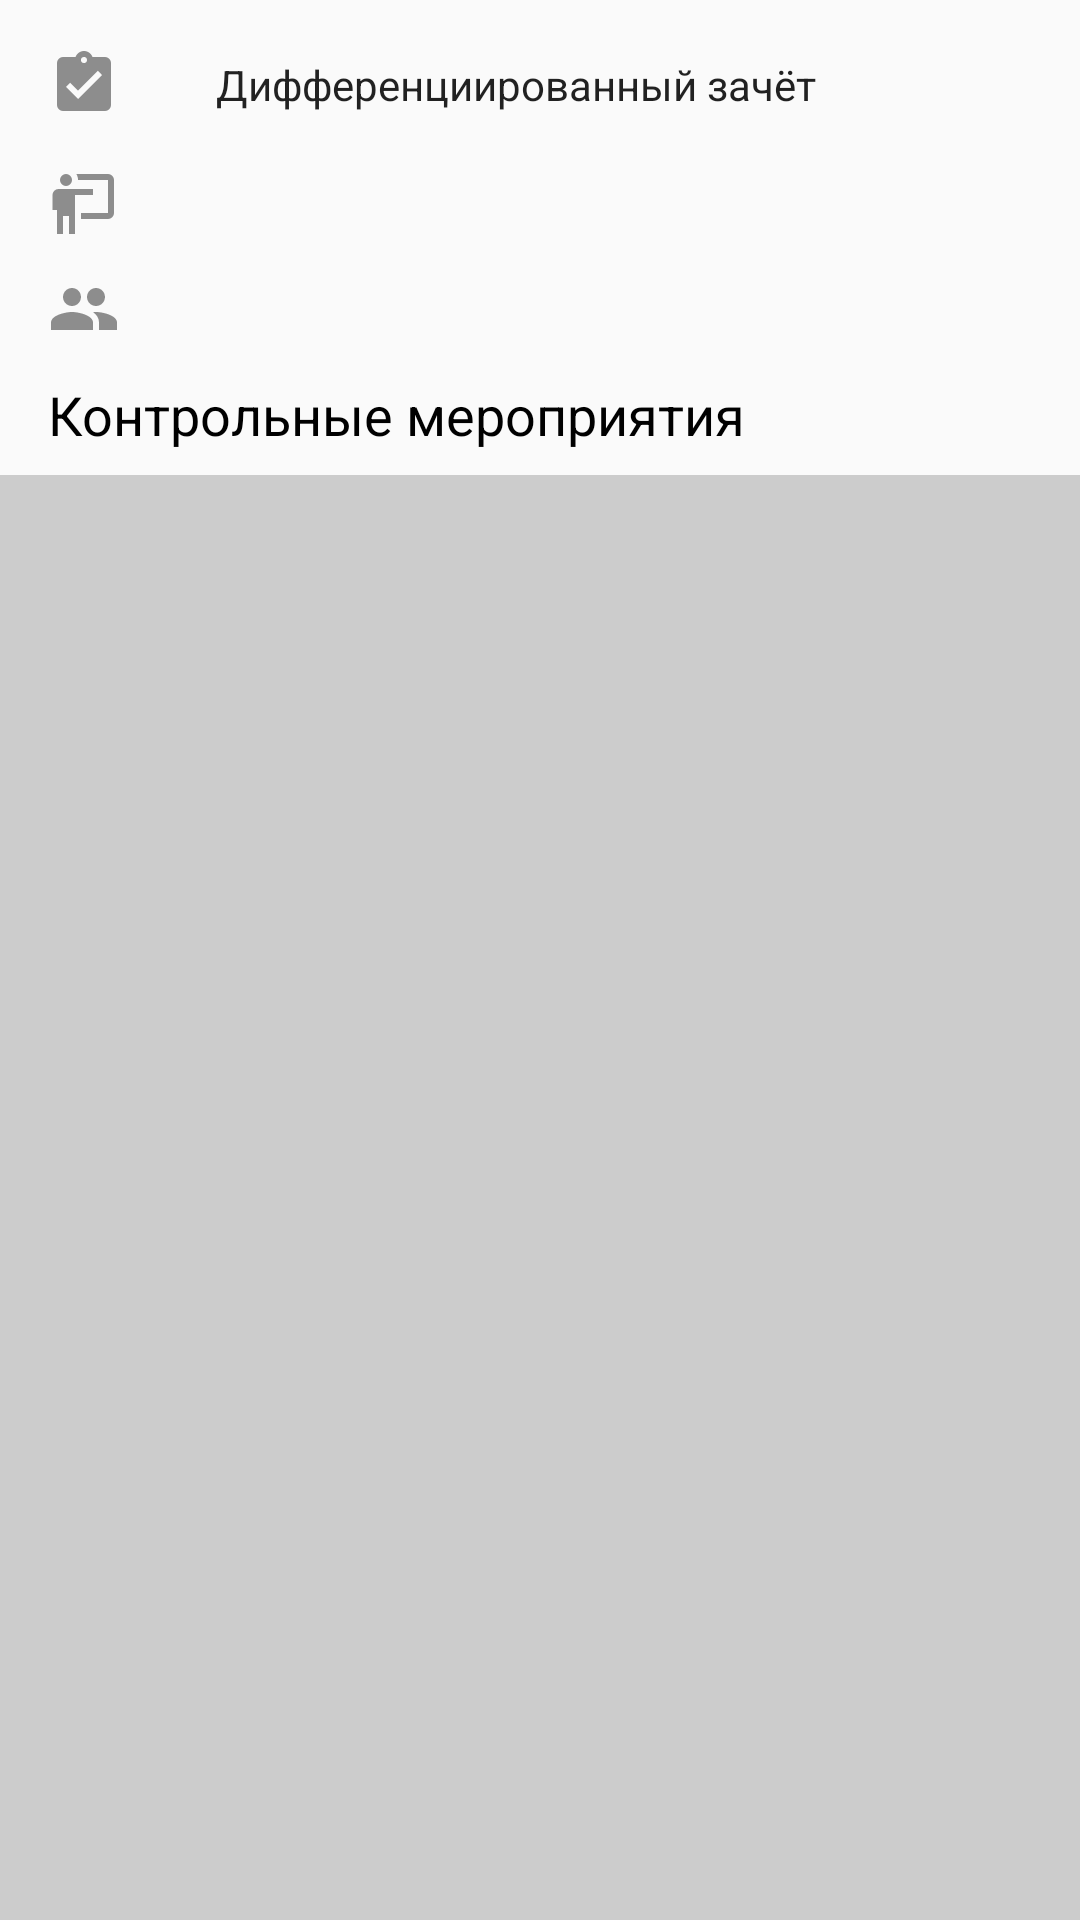

Reconstruct the res/layout file that produces this screen, plus the resources it refers to.
<!-- AndroidManifest.xml: application theme AppTheme -->
<!-- res/layout/layout_subject_data.xml -->
<?xml version="1.0" encoding="utf-8"?>
<android.support.constraint.ConstraintLayout xmlns:android="http://schemas.android.com/apk/res/android"
                                             xmlns:app="http://schemas.android.com/apk/res-auto"
                                             xmlns:tools="http://schemas.android.com/tools"
                                             android:layout_width="match_parent"
                                             android:layout_height="wrap_content"
                                             tools:showIn="@layout/screen_subject">

    <android.support.v7.widget.AppCompatImageView
        android:id="@+id/type_image_view"
        android:layout_width="wrap_content"
        android:layout_height="wrap_content"
        android:layout_marginStart="@dimen/space_medium"
        android:layout_marginTop="@dimen/space_medium"
        app:srcCompat="@drawable/ic_clipboard_check_dark_24dp"
        app:layout_constraintTop_toTopOf="parent"
        app:layout_constraintStart_toStartOf="parent"/>

    <android.support.v7.widget.AppCompatTextView
        android:id="@+id/type_text_view"
        android:layout_width="0dp"
        android:layout_height="wrap_content"
        android:layout_marginStart="@dimen/space_large"
        android:layout_marginEnd="@dimen/space_medium"
        android:text="@string/form_graded_credit"
        android:textAppearance="@style/TextAppearance.AppCompat.Body1"
        app:layout_constraintTop_toTopOf="@id/type_image_view"
        app:layout_constraintBottom_toBottomOf="@id/type_image_view"
        app:layout_constraintStart_toEndOf="@id/type_image_view"
        app:layout_constraintEnd_toEndOf="parent"/>

    <android.support.v7.widget.AppCompatImageView
        android:id="@+id/teachers_image_view"
        android:layout_width="wrap_content"
        android:layout_height="wrap_content"
        android:layout_marginStart="@dimen/space_medium"
        android:layout_marginTop="@dimen/space_medium"
        app:srcCompat="@drawable/ic_teach_dark_24dp"
        app:layout_constraintStart_toStartOf="parent"
        app:layout_constraintTop_toBottomOf="@id/type_image_view"/>

    <android.support.v7.widget.AppCompatTextView
        android:id="@+id/teachers_text_view"
        android:layout_width="0dp"
        android:layout_height="wrap_content"
        android:layout_marginStart="@dimen/space_large"
        android:layout_marginEnd="@dimen/space_medium"
        android:textAppearance="@style/TextAppearance.AppCompat.Body1"
        app:layout_constraintTop_toTopOf="@id/teachers_image_view"
        app:layout_constraintStart_toEndOf="@id/teachers_image_view"
        app:layout_constraintEnd_toEndOf="parent"
        tools:text="Иванов Иван Иванович\nМезенев Пётр Анатольевич\nЖаров Василий Павлович"/>

    <android.support.v7.widget.AppCompatImageView
        android:id="@+id/department_image_view"
        android:layout_width="wrap_content"
        android:layout_height="wrap_content"
        android:layout_marginStart="@dimen/space_medium"
        app:srcCompat="@drawable/ic_group_dark_24dp"
        app:layout_constraintStart_toStartOf="parent"
        app:layout_constraintTop_toTopOf="@id/department_text_view"/>

    <android.support.v7.widget.AppCompatTextView
        android:id="@+id/department_text_view"
        android:layout_width="0dp"
        android:layout_height="wrap_content"
        android:layout_marginStart="@dimen/space_large"
        android:layout_marginEnd="@dimen/space_medium"
        android:layout_marginTop="@dimen/space_medium"
        android:textAppearance="@style/TextAppearance.AppCompat.Body1"
        app:layout_constraintTop_toBottomOf="@id/teachers_text_view"
        app:layout_constraintStart_toEndOf="@id/department_image_view"
        app:layout_constraintEnd_toEndOf="parent"
        tools:text="Кафедра информатики и программного обеспечения вычислительных систем"/>

    <android.support.v7.widget.AppCompatTextView
        android:id="@+id/tests_title_text_view"
        android:layout_width="wrap_content"
        android:layout_height="wrap_content"
        android:layout_marginTop="@dimen/space_medium"
        android:layout_marginStart="@dimen/space_medium"
        android:text="@string/activities"
        android:textAppearance="@style/TextAppearance.AppCompat.Medium"
        android:textColor="@android:color/primary_text_light"
        app:layout_constraintTop_toBottomOf="@id/department_text_view"
        app:layout_constraintStart_toStartOf="parent"/>

    <include
        layout="@layout/layout_tests_header"
        android:id="@+id/tests_header"
        android:layout_height="wrap_content"
        android:layout_width="match_parent"
        android:layout_marginTop="@dimen/space_normal"
        app:layout_constraintTop_toBottomOf="@id/tests_title_text_view"/>

    <LinearLayout
        android:id="@+id/test_weeks_linear_layout"
        android:orientation="vertical"
        android:layout_width="match_parent"
        android:layout_height="wrap_content"
        android:paddingBottom="@dimen/space_normal"
        android:showDividers="middle"
        android:divider="@drawable/drawable_divider_dim"
        app:layout_constraintTop_toBottomOf="@id/tests_header"
        app:layout_constraintStart_toStartOf="parent"
        app:layout_constraintEnd_toEndOf="parent"/>

</android.support.constraint.ConstraintLayout>
<!-- res/layout/screen_subject.xml (included above) -->
<?xml version="1.0" encoding="utf-8"?>
<android.support.constraint.ConstraintLayout xmlns:android="http://schemas.android.com/apk/res/android"
                                             android:layout_width="match_parent"
                                             android:layout_height="match_parent"
                                             xmlns:app="http://schemas.android.com/apk/res-auto"
                                             xmlns:tools="http://schemas.android.com/tools">

    <android.support.v7.widget.Toolbar
        android:id="@+id/toolbar"
        android:layout_width="match_parent"
        android:layout_height="wrap_content"
        android:background="@color/colorPrimary"
        app:navigationIcon="@drawable/ic_close_white_24dp">

        <android.support.v7.widget.AppCompatTextView
            android:layout_width="match_parent"
            android:layout_height="wrap_content"
            android:layout_margin="@dimen/space_medium"
            android:textAppearance="@style/TextAppearance.AppCompat.Large.Inverse"
            android:maxLines="3"
            android:scrollbars="horizontal"
            tools:text="Управление программными проектами" />
    </android.support.v7.widget.Toolbar>

    <android.support.v7.widget.AppCompatImageView
        android:id="@+id/type_image_view"
        android:layout_width="wrap_content"
        android:layout_height="wrap_content"
        android:layout_marginStart="@dimen/space_medium"
        android:layout_marginTop="@dimen/space_medium"
        app:srcCompat="@drawable/ic_clipboard_check_dark_24dp"
        app:layout_constraintTop_toBottomOf="@id/toolbar"
        app:layout_constraintStart_toStartOf="parent"/>

    <android.support.v7.widget.AppCompatTextView
        android:layout_width="0dp"
        android:layout_height="wrap_content"
        android:layout_marginStart="@dimen/space_large"
        android:layout_marginEnd="@dimen/space_medium"
        android:text="@string/form_graded_credit"
        android:textAppearance="@style/TextAppearance.AppCompat.Body1"
        app:layout_constraintTop_toTopOf="@id/type_image_view"
        app:layout_constraintBottom_toBottomOf="@id/type_image_view"
        app:layout_constraintStart_toEndOf="@id/type_image_view"
        app:layout_constraintEnd_toEndOf="parent"/>

    <android.support.v7.widget.AppCompatImageView
        android:id="@+id/teachers_image_view"
        android:layout_width="wrap_content"
        android:layout_height="wrap_content"
        android:layout_marginStart="@dimen/space_medium"
        android:layout_marginTop="@dimen/space_medium"
        app:srcCompat="@drawable/ic_teach_dark_24dp"
        app:layout_constraintStart_toStartOf="parent"
        app:layout_constraintTop_toBottomOf="@id/type_image_view"/>

    <android.support.v7.widget.AppCompatTextView
        android:id="@+id/teachers_text_view"
        android:layout_width="0dp"
        android:layout_height="wrap_content"
        android:layout_marginStart="@dimen/space_large"
        android:layout_marginEnd="@dimen/space_medium"
        android:textAppearance="@style/TextAppearance.AppCompat.Body1"
        app:layout_constraintTop_toTopOf="@id/teachers_image_view"
        app:layout_constraintStart_toEndOf="@id/teachers_image_view"
        app:layout_constraintEnd_toEndOf="parent"
        tools:text="Иванов Иван Иванович\nМезенев Пётр Анатольевич\nЖаров Василий Павлович"/>

    <android.support.v7.widget.AppCompatImageView
        android:id="@+id/department_image_view"
        android:layout_width="wrap_content"
        android:layout_height="wrap_content"
        android:layout_marginStart="@dimen/space_medium"
        app:srcCompat="@drawable/ic_group_dark_24dp"
        app:layout_constraintStart_toStartOf="parent"
        app:layout_constraintTop_toTopOf="@id/department_text_view"
        app:layout_constraintBottom_toBottomOf="@id/department_text_view"/>

    <android.support.v7.widget.AppCompatTextView
        android:id="@+id/department_text_view"
        android:layout_width="0dp"
        android:layout_height="wrap_content"
        android:layout_marginStart="@dimen/space_large"
        android:layout_marginEnd="@dimen/space_medium"
        android:layout_marginTop="@dimen/space_medium"
        android:textAppearance="@style/TextAppearance.AppCompat.Body1"
        app:layout_constraintTop_toBottomOf="@id/teachers_text_view"
        app:layout_constraintStart_toEndOf="@id/department_image_view"
        app:layout_constraintEnd_toEndOf="parent"
        tools:text="Кафедра информатики и программного обеспечения вычислительных систем"/>

    <TextView
        android:id="@+id/activities_title_text_view"
        android:layout_width="wrap_content"
        android:layout_height="wrap_content"
        android:layout_marginTop="@dimen/space_medium"
        android:layout_marginStart="@dimen/space_medium"
        android:text="@string/activities"
        android:textAppearance="@style/TextAppearance.AppCompat.Medium"
        app:layout_constraintTop_toBottomOf="@id/department_text_view"
        app:layout_constraintStart_toStartOf="parent"/>

    <android.support.v7.widget.AppCompatTextView
        android:layout_width="0dp"
        android:layout_height="0dp"
        android:layout_marginTop="@dimen/space_normal"
        android:gravity="center"
        android:background="@color/background_gray"
        app:layout_constraintTop_toBottomOf="@id/activities_title_text_view"
        app:layout_constraintBottom_toBottomOf="parent"
        app:layout_constraintStart_toStartOf="parent"
        app:layout_constraintEnd_toEndOf="parent"
        android:text="Тут будет расписание\nконтрольных мероприятий"
        app:layout_constraintHorizontal_bias="0.0"
        app:layout_constraintVertical_bias="0.0"/>

</android.support.constraint.ConstraintLayout>
<!-- res/layout/layout_tests_header.xml (included above) -->
<?xml version="1.0" encoding="utf-8"?>
<android.support.constraint.ConstraintLayout xmlns:android="http://schemas.android.com/apk/res/android"
                                             xmlns:app="http://schemas.android.com/apk/res-auto"
                                             xmlns:tools="http://schemas.android.com/tools"
                                             android:layout_width="match_parent"
                                             android:layout_height="wrap_content"
                                             tools:showIn="@layout/screen_subject">

    <android.support.constraint.Guideline
        android:id="@+id/title_guideline"
        android:layout_width="wrap_content"
        android:layout_height="wrap_content"
        app:layout_constraintGuide_begin="64dp"
        android:orientation="vertical"/>

    <android.support.v7.widget.AppCompatTextView
        android:layout_width="wrap_content"
        android:layout_height="wrap_content"
        android:paddingBottom="@dimen/space_small"
        android:text="@string/test"
        android:textAppearance="@style/TinyTitle"
        app:layout_constraintStart_toStartOf="@id/title_guideline"
        app:layout_constraintTop_toTopOf="parent"/>

    <android.support.constraint.Guideline
        android:id="@+id/rank_guideline"
        android:layout_width="wrap_content"
        android:layout_height="wrap_content"
        app:layout_constraintGuide_end="52dp"
        android:orientation="vertical"/>

    <android.support.v7.widget.AppCompatTextView
        android:layout_width="wrap_content"
        android:layout_height="wrap_content"
        android:paddingBottom="@dimen/space_small"
        android:text="@string/rank"
        android:textAppearance="@style/TinyTitle"
        app:layout_constraintStart_toStartOf="@id/rank_guideline"
        app:layout_constraintTop_toTopOf="parent"/>

    <include
        layout="@layout/layout_divider"
        android:layout_width="match_parent"
        android:layout_height="wrap_content"
        app:layout_constraintBottom_toBottomOf="parent"/>


</android.support.constraint.ConstraintLayout>
<!-- res/layout/layout_divider.xml (included above) -->
<?xml version="1.0" encoding="utf-8"?>
<View
    xmlns:android="http://schemas.android.com/apk/res/android"
    android:layout_width="match_parent"
    android:layout_height="1dp"
    android:background="@drawable/shape_divider"/>
<!-- resources referenced by this layout -->
<resources>
  <color name="background_gray">#EEEEEE</color>
  <color name="colorPrimary">@color/md_light_blue_800</color>
  <dimen name="space_large">32dp</dimen>
  <dimen name="space_medium">16dp</dimen>
  <dimen name="space_normal">8dp</dimen>
  <dimen name="space_small">4dp</dimen>
  <!-- drawable drawable_divider_dim (drawable) -->
  <?xml version="1.0" encoding="utf-8"?>
  <layer-list xmlns:android="http://schemas.android.com/apk/res/android">
      <item
          android:drawable="@drawable/shape_divider_dim"
          android:top="@dimen/space_normal"
          android:bottom="@dimen/space_normal"/>
  </layer-list>
  <!-- drawable ic_clipboard_check_dark_24dp (drawable) -->
  <?xml version="1.0" encoding="utf-8"?>
  <vector xmlns:android="http://schemas.android.com/apk/res/android"
          android:height="24dp"
          android:width="24dp"
          android:viewportWidth="24"
          android:viewportHeight="24">
      <path android:fillColor="@color/dark_icon_color" android:pathData="M10,17L6,13L7.41,11.59L10,14.17L16.59,7.58L18,9M12,3A1,1 0 0,1 13,4A1,1 0 0,1 12,5A1,1 0 0,1 11,4A1,1 0 0,1 12,3M19,3H14.82C14.4,1.84 13.3,1 12,1C10.7,1 9.6,1.84 9.18,3H5A2,2 0 0,0 3,5V19A2,2 0 0,0 5,21H19A2,2 0 0,0 21,19V5A2,2 0 0,0 19,3Z" />
  </vector>
  <!-- drawable ic_group_dark_24dp (drawable) -->
  <vector xmlns:android="http://schemas.android.com/apk/res/android"
          android:width="24dp"
          android:height="24dp"
          android:viewportWidth="24.0"
          android:viewportHeight="24.0">
      <path
          android:fillColor="@color/dark_icon_color"
          android:pathData="M16,11c1.66,0 2.99,-1.34 2.99,-3S17.66,5 16,5c-1.66,0 -3,1.34 -3,3s1.34,3 3,3zM8,11c1.66,0 2.99,-1.34 2.99,-3S9.66,5 8,5C6.34,5 5,6.34 5,8s1.34,3 3,3zM8,13c-2.33,0 -7,1.17 -7,3.5L1,19h14v-2.5c0,-2.33 -4.67,-3.5 -7,-3.5zM16,13c-0.29,0 -0.62,0.02 -0.97,0.05 1.16,0.84 1.97,1.97 1.97,3.45L17,19h6v-2.5c0,-2.33 -4.67,-3.5 -7,-3.5z"/>
  </vector>
  <!-- drawable ic_teach_dark_24dp (drawable) -->
  <?xml version="1.0" encoding="utf-8"?>
  <vector xmlns:android="http://schemas.android.com/apk/res/android"
          android:height="24dp"
          android:width="24dp"
          android:viewportWidth="24"
          android:viewportHeight="24">
      <path android:fillColor="@color/dark_icon_color" android:pathData="M20,17A2,2 0 0,0 22,15V4A2,2 0 0,0 20,2H9.46C9.81,2.61 10,3.3 10,4H20V15H11V17M15,7V9H9V22H7V16H5V22H3V14H1.5V9A2,2 0 0,1 3.5,7H15M8,4A2,2 0 0,1 6,6A2,2 0 0,1 4,4A2,2 0 0,1 6,2A2,2 0 0,1 8,4Z" />
  </vector>
  <!-- drawable shape_divider (drawable) -->
  <?xml version="1.0" encoding="utf-8"?>
  <shape xmlns:android="http://schemas.android.com/apk/res/android"
         android:shape="rectangle">
  
      <size android:height="1dp"/>
      <solid android:color="#CCC"/>
  </shape>
  <string name="activities">Контрольные мероприятия</string>
  <string name="form_graded_credit">Дифференциированный зачёт</string>
  <string name="rank">Балл</string>
  <string name="test">Контрольное мероприятие</string>
  <style name="TinyTitle" parent="TextAppearance.AppCompat.Title">
          <item name="android:textSize">12sp</item>
          <item name="android:textAllCaps">true</item>
      </style>
  <style name="AppTheme" parent="Theme.AppCompat.Light.NoActionBar">
          
          <item name="colorPrimary">@color/colorPrimary</item>
          <item name="colorPrimaryDark">@color/colorPrimaryDark</item>
          <item name="colorAccent">@color/colorAccent</item>
      </style>
  <!-- drawable shape_divider_dim (drawable) -->
  <?xml version="1.0" encoding="utf-8"?>
  <shape xmlns:android="http://schemas.android.com/apk/res/android"
         android:shape="rectangle">
      <size android:height="1dp"/>
      <solid android:color="#EEE"/>
  </shape>
  <color name="dark_icon_color">#6F000000</color>
  <color name="colorPrimaryDark">@color/md_light_blue_900</color>
  <color name="colorAccent">@color/md_light_blue_600</color>
</resources>
